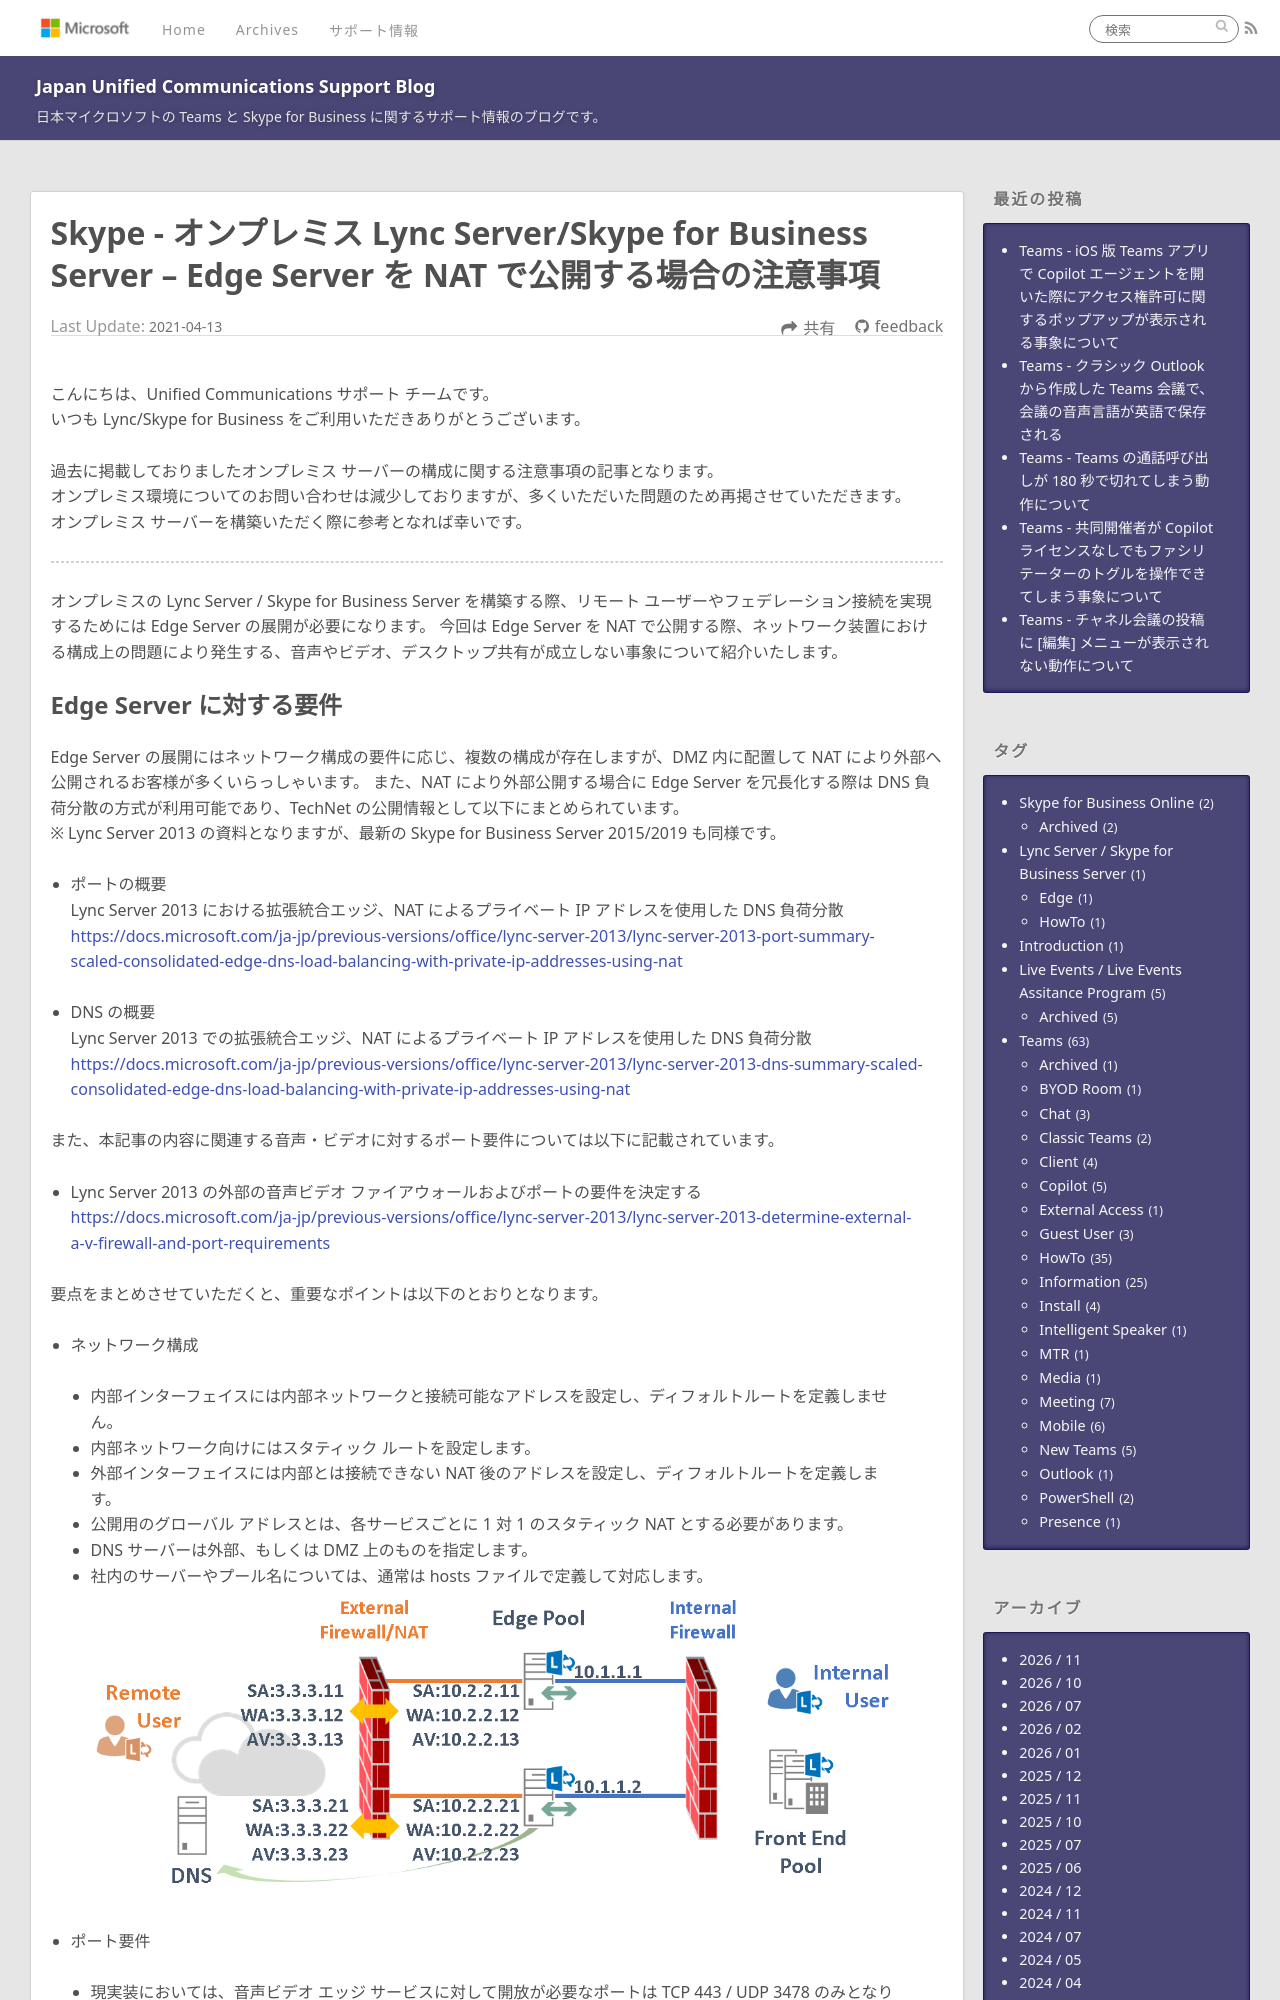

repository: jpucsupport/blog · page: Skype for business/Skype - オンプレミス Lync ServerSkype for Business Server – Edge Server を NAT で公開する場合の注意事項/index.html · generator: jekyll

---
title: Skype - オンプレミス Lync Server/Skype for Business Server – Edge Server を NAT で公開する場合の注意事項
date: 2021-04-13 00:00:00
tags:
 - Lync Server / Skype for Business Server
 - HowTo
 - Edge
---

こんにちは、Unified Communications サポート チームです。   
いつも Lync/Skype for Business をご利用いただきありがとうございます。  

過去に掲載しておりましたオンプレミス サーバーの構成に関する注意事項の記事となります。
オンプレミス環境についてのお問い合わせは減少しておりますが、多くいただいた問題のため再掲させていただきます。
オンプレミス サーバーを構築いただく際に参考となれば幸いです。  

---

オンプレミスの Lync Server / Skype for Business Server を構築する際、リモート ユーザーやフェデレーション接続を実現するためには Edge Server の展開が必要になります。 今回は Edge Server を NAT で公開する際、ネットワーク装置における構成上の問題により発生する、音声やビデオ、デスクトップ共有が成立しない事象について紹介いたします。
